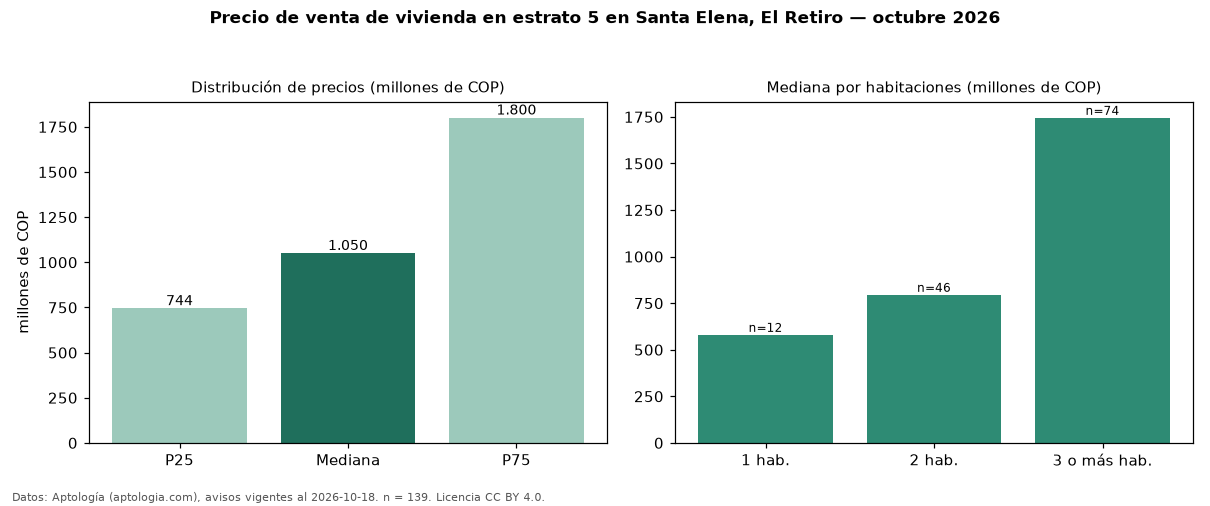

The file beside this chart, header and first rows:
seccion, metrica, valor, moneda, n
precio, p25, 744500000, COP, 139
precio, mediana, 1050000000, COP, 139
precio, p75, 1800000000, COP, 139
precio, minimo, 310000000, COP, 139
precio, maximo, 7500000000, COP, 139
m2, mediana_precio_m2, 8812500, COP, 133
m2, area_mediana_m2, 111.5, m2, 133
admin, mediana_admin_mes, 512000, COP, 59
banos, mediana_banos, 2.0, , 
parqueadero, pct_con_parqueadero, 100.0, %, 132
estrato, estrato_mas_frecuente, 5, , 139
habitaciones, 1, 580225000, COP, 12
habitaciones, 2, 795000000, COP, 46
habitaciones, 3+, 1745000000, COP, 74
fuente, fecha_datos, 2026-10-18, , 
fuente, atribucion, https://www.aptologia.com/venta/el-retir…, , 
fuente, licencia, CC BY 4.0, , 
